Photos from the image-classification dataset "data" in the GitHub repository Slightsmile/Gallblader-Cancer-Detection-DL. Its 5 classes are: abn, bmt, malg, nml, stn.

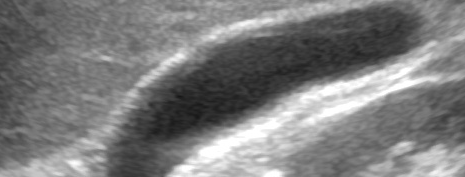
Label: nml

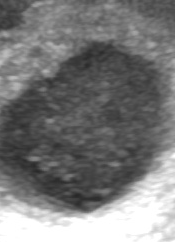
Label: bmt

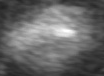
Label: stn

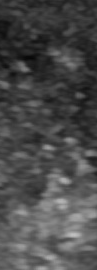
Label: malg

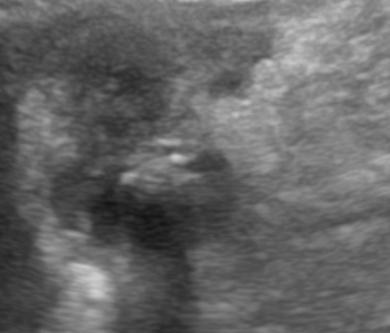
Label: abn

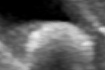
Label: stn
